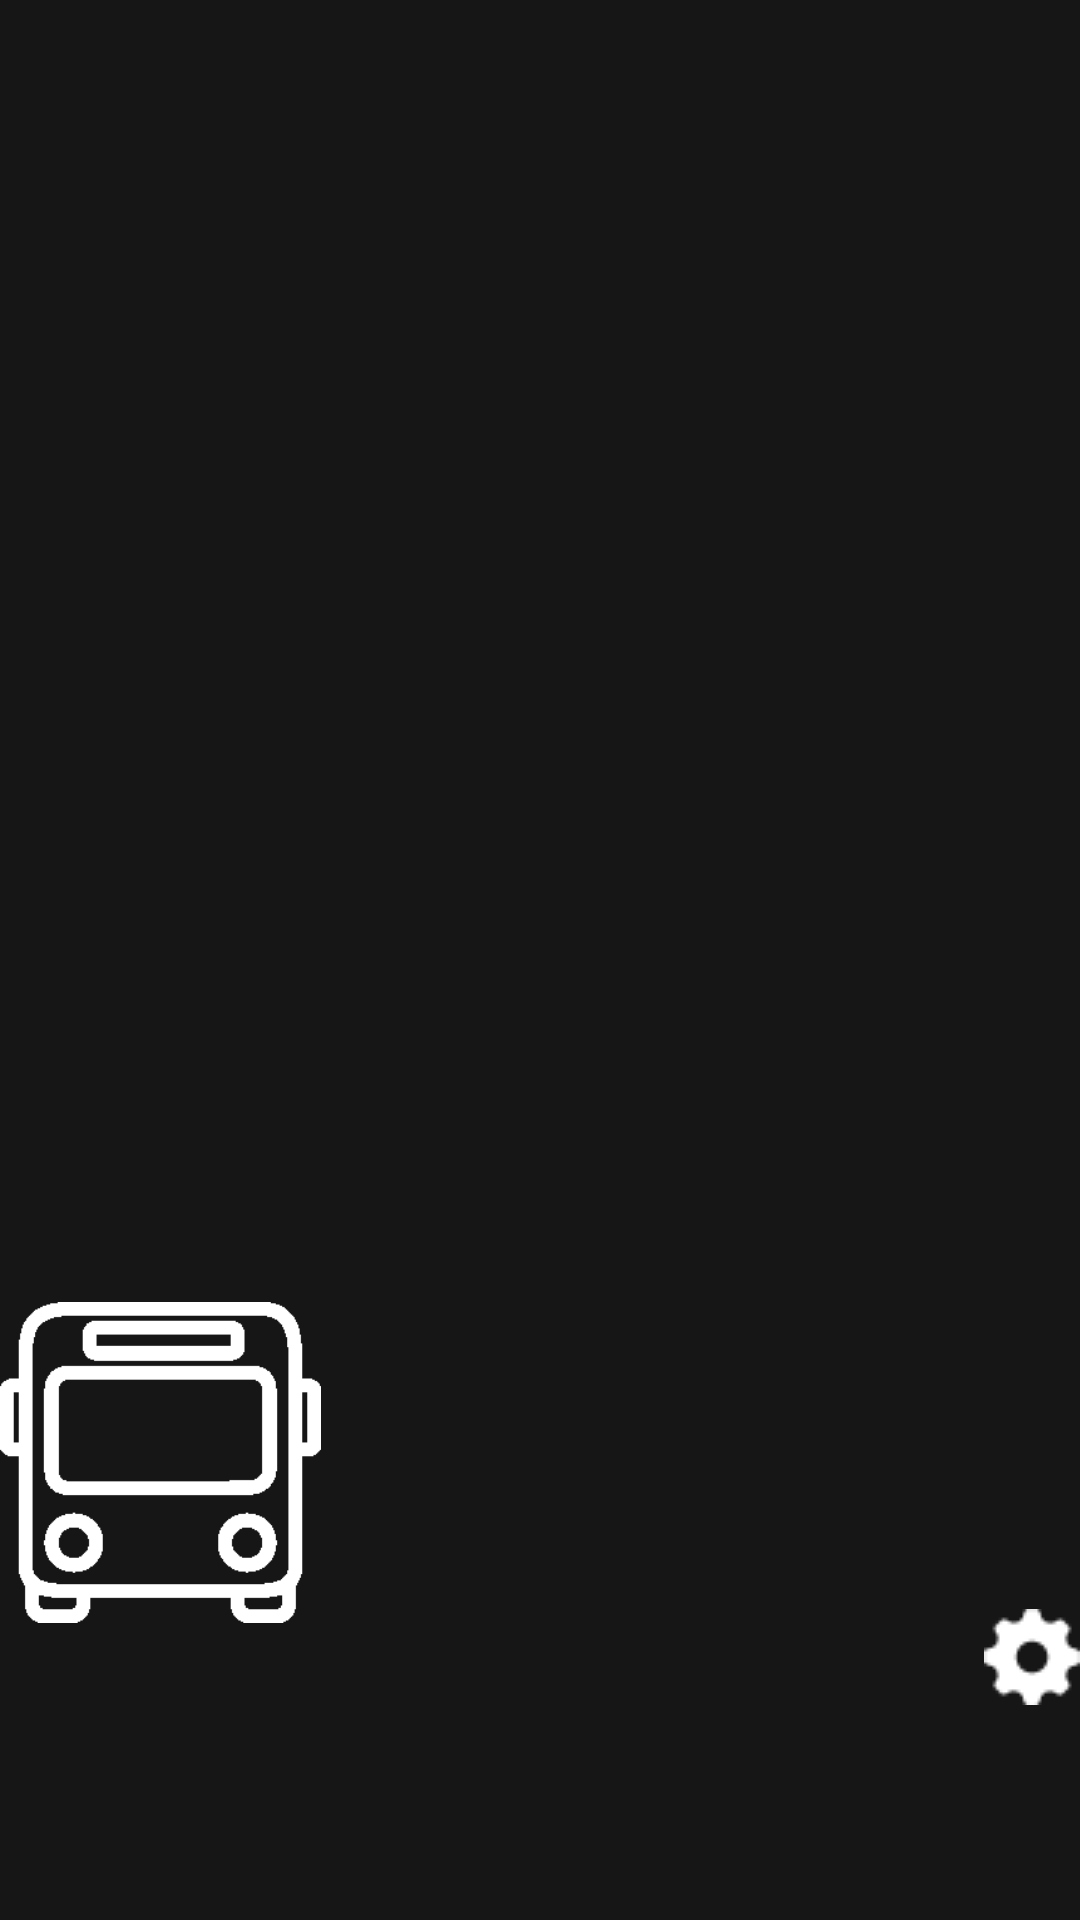

Reconstruct the res/layout file that produces this screen, plus the resources it refers to.
<!-- AndroidManifest.xml: application theme AppTheme -->
<!-- res/layout/activity_daystarter.xml -->
<?xml version="1.0" encoding="utf-8"?>
<LinearLayout xmlns:android="http://schemas.android.com/apk/res/android"
    xmlns:app="http://schemas.android.com/apk/res-auto"
    xmlns:tools="http://schemas.android.com/tools"
    android:layout_width="match_parent"
    android:layout_height="match_parent"
    tools:context="com.example.pjs.daystarter.daystarter"
    android:orientation="vertical"
    android:background="#161616">

    <ImageView
        android:layout_gravity="center_horizontal"
        android:layout_width="380dp"
        android:layout_height="380dp"
        android:id="@+id/wimage"
        android:onClick="weatherdetail"/>
    <TextView
        android:layout_marginRight="5dp"
        android:layout_width="wrap_content"
        android:layout_height="wrap_content"
        android:id="@+id/tvtemp"
        android:layout_gravity="right"
        android:textColor="#ffffff"
        android:textSize="20dp"/>
    <TextView
        android:layout_marginRight="5dp"
        android:layout_width="wrap_content"
        android:layout_height="wrap_content"
        android:layout_gravity="right"
        android:id="@+id/tvpop"
        android:textColor="#ffffff"
        android:textSize="20dp"/>
    <LinearLayout
        android:layout_width="match_parent"
        android:layout_height="140dp"
        android:orientation="horizontal">
        <LinearLayout
            android:layout_width="110dp"
            android:layout_height="match_parent"
            android:orientation="vertical">
            <ImageView
                android:layout_width="107dp"
                android:layout_height="107dp"
                android:src="@drawable/busimage"/>
            <TextView
                android:layout_width="wrap_content"
                android:layout_height="29dp"
                android:textColor="#ffffff"
                android:layout_gravity="center_horizontal"
                android:textSize="25dp"
                android:id="@+id/tvbusnum"/>
        </LinearLayout>
        <LinearLayout
            android:layout_width="265dp"
            android:layout_height="match_parent"
            android:orientation="vertical">
            <TextView
                android:layout_marginTop="5dp"
                android:layout_gravity="center_horizontal"
                android:layout_width="wrap_content"
                android:layout_height="wrap_content"
                android:textSize="25dp"
                android:textColor="#ffffff"
                android:id="@+id/tvstation"/>
            <TextView
                android:layout_marginTop="5dp"
                android:layout_gravity="center_horizontal"
                android:layout_width="wrap_content"
                android:layout_height="wrap_content"
                android:textSize="22dp"
                android:textColor="#ffffff"
                android:id="@+id/tvarrmsg1"/>
            <TextView
                android:layout_gravity="center_horizontal"
                android:layout_width="wrap_content"
                android:layout_height="wrap_content"
                android:textSize="22dp"
                android:textColor="#ffffff"
                android:id="@+id/tvarrmsg2"/>
            <ImageView
                android:layout_width="wrap_content"
                android:layout_height="wrap_content"
                android:layout_gravity="right"
                android:layout_marginRight="15dp"
                android:onClick="newset"
                android:src="@drawable/setting"/>
        </LinearLayout>
    </LinearLayout>

</LinearLayout>
<!-- resources referenced by this layout -->
<resources>
  <!-- drawable busimage: gif bitmap (drawable, 3232 bytes) -->
  <!-- drawable setting: png bitmap (drawable, 805 bytes) -->
  <style name="AppTheme" parent="Theme.AppCompat.Light.NoActionBar">
          
          <item name="colorPrimary">#161616</item>
          <item name="colorPrimaryDark">#161616</item>
          <item name="colorAccent">#161616</item>
      </style>
</resources>
